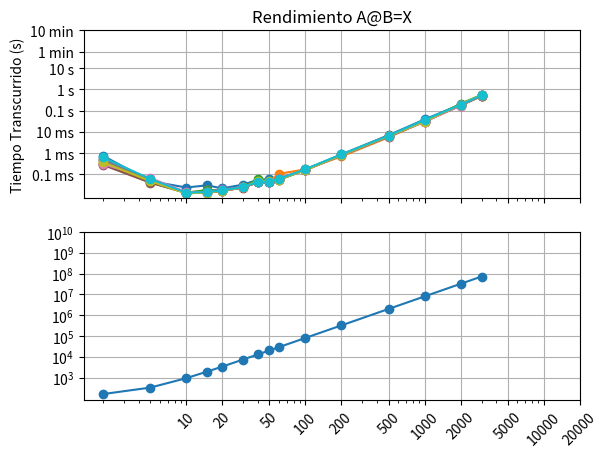

This chart was generated by the following Python code: (Note: this script raises an exception after producing the figure.)
# -*- coding: utf-8 -*-
"""
Created on Mon Aug 10 10:15:34 2020

@author: Ale
"""

from time import perf_counter
import matplotlib.pyplot as plt
import sys
from numpy import zeros, float32
import numpy as np


from scipy import linalg

def matriz_laplaciana(N, dtype=float32):
    
    Matrizlp = zeros((N,N), dtype=np.double)
    
    for i in range (N):
        
        for j in range (N):
            
            if i==j:
                Matrizlp[i,j]=2
                
            if i+1==j:
                Matrizlp[i,j]=-1
                
            if i-1==j:
                Matrizlp[i,j]=-1
                
    return Matrizlp

Tamañodelamatriz = [2,5,10,15,20,30,40,50,60,100,200,500,1000,2000,3000]
    
dt = []
memoria = []
    
Cantidadcorridas = 10


for numerocorrida in range(Cantidadcorridas):
    
    corrida = open(f"Corrida{numerocorrida}.txt","w")
    
    for N in Tamañodelamatriz:
        
         a=matriz_laplaciana(N,dtype=float32)

         t1 = perf_counter()
    
         X = linalg.inv(a,overwrite_a=True)

         t2 = perf_counter()
    
         deltatiempo = t2 - t1
    
         memoria1 = (sys.getsizeof(a))
    
         print(f"Para un N = {N}")
    
         print(f"El tiempo entre ambos es {deltatiempo} s")
    
         print(f"La memoria utilizada es de {memoria1} bytes")
         print("--------------------------------------")
         
         dt.append(deltatiempo)
         memoria.append(memoria1)
         
         corrida.write(f"{N} {deltatiempo} {memoria1}\n")
         corrida.flush()

plt.figure()

plt.subplot(2,1,1)

x = [10,20,50,100,200,500,1000,2000,5000,10000,20000]    
y1 = [0.1e-3,1e-3,1e-2,0.1,1.,10.,60,60*10,]
yl = ["0.1 ms","1 ms","10 ms","0.1 s","1 s","10 s","1 min","10 min"]
y2 = [10**3,10**4,10**5,10**6,10**7,10**8,10**9,10**10,]
yt = ["1 KB","10 KB","100 KB","1 MB","10 MB","100 MB","1 GB","10 GB","100 GB"]

for i in range(Cantidadcorridas):
    
    memoriausada=[]
    tiempos = []
    archivos = (f"Corrida{i}.txt")
    apertura = open(archivos,'r')
    todas_las_lineas = apertura.readlines()
    
    for j in range(len(Tamañodelamatriz)):
        
        fila = []
        fila.append(todas_las_lineas[j])
        fila = fila[0].split(" ")
        tiempos.append(float(fila[1]))
        memoriausada.append(int(fila[2]))
        
    apertura.close()
    plt.loglog(Tamañodelamatriz,tiempos,"-o")


plt.xticks(x,[])
plt.yticks(y1,yl)
plt.grid(True) 
plt.ylabel("Tiempo Transcurrido (s)")
plt.title("Rendimiento A@B=X")   

plt.subplot(2,1,2)
plt.loglog(Tamañodelamatriz,memoriausada,"-o") 
plt.xticks(x,x,rotation=45)
plt.grid(True) 
plt.yticks(y2,yt)
plt.ylabel("Uso de Memoria")
plt.xlabel("Tamaño de la matriz (N)")
plt.axhline(y=16000000000, xmin=0.001, xmax=0.9999,color="red",ls="--")

plt.show()
